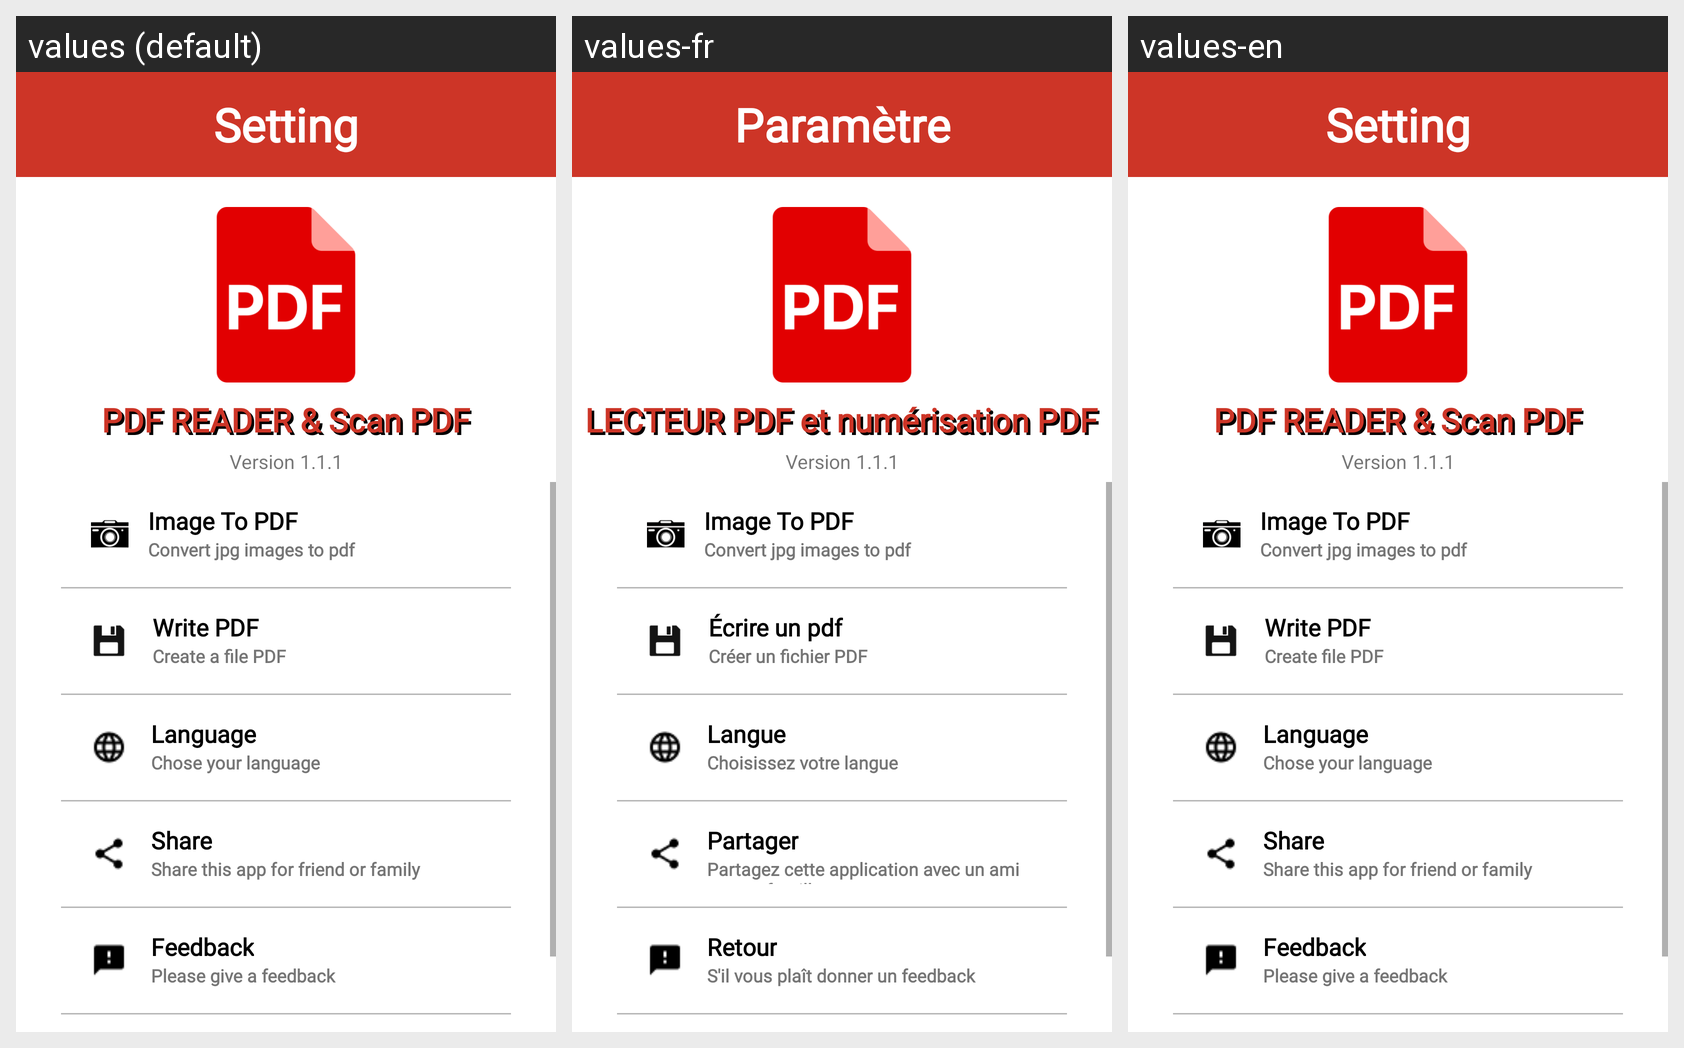

This grid shows one Android layout under several languages. Give, for every string resource on the screen, its name, the default text and each shown locale's text.
Android screen res/layout/frag_setting.xml rendered under 3 locales, left to right: values (default), values-fr, values-en. Device: Nexus 5 (rendered at 1080×1920; each locale shown at half size, 540×960, under a caption strip naming it); theme Theme.Du_An_1_Nhom_12.
Other locales in the repository, not shown: values-hi, values-jp, values-sp.
Strings drawn on this screen, with the default value and each locale's value (text and hints the layout hard-codes, and strings that could not be matched under every locale, appear in the picture but are not listed):

setting_frag
  values: Setting
  values-fr: Paramètre
  values-en: Setting

tv_xlsx
  values: PDF READER & Scan PDF
  values-fr: LECTEUR PDF et numérisation PDF
  values-en: PDF READER & Scan PDF

tv_version
  values: Version 1.1.1
  values-fr: Version 1.1.1
  values-en: Version 1.1.1

tv_write
  values: Write PDF
  values-fr: Écrire un pdf
  values-en: Write PDF

tv_write1
  values: Create a file PDF
  values-fr: Créer un fichier PDF
  values-en: Create file PDF

tv_lang
  values: Language
  values-fr: Langue
  values-en: Language

tv_lang1
  values: Chose your language
  values-fr: Choisissez votre langue
  values-en: Chose your language

tv_share
  values: Share
  values-fr: Partager
  values-en: Share

tv_share1
  values: Share this app for friend or family
  values-fr: Partagez cette application avec un ami ou une famille
  values-en: Share this app for friend or family

tv_feedback
  values: Feedback
  values-fr: Retour
  values-en: Feedback

tv_feedback1
  values: Please give a feedback
  values-fr: S'il vous plaît donner un feedback
  values-en: Please give a feedback
